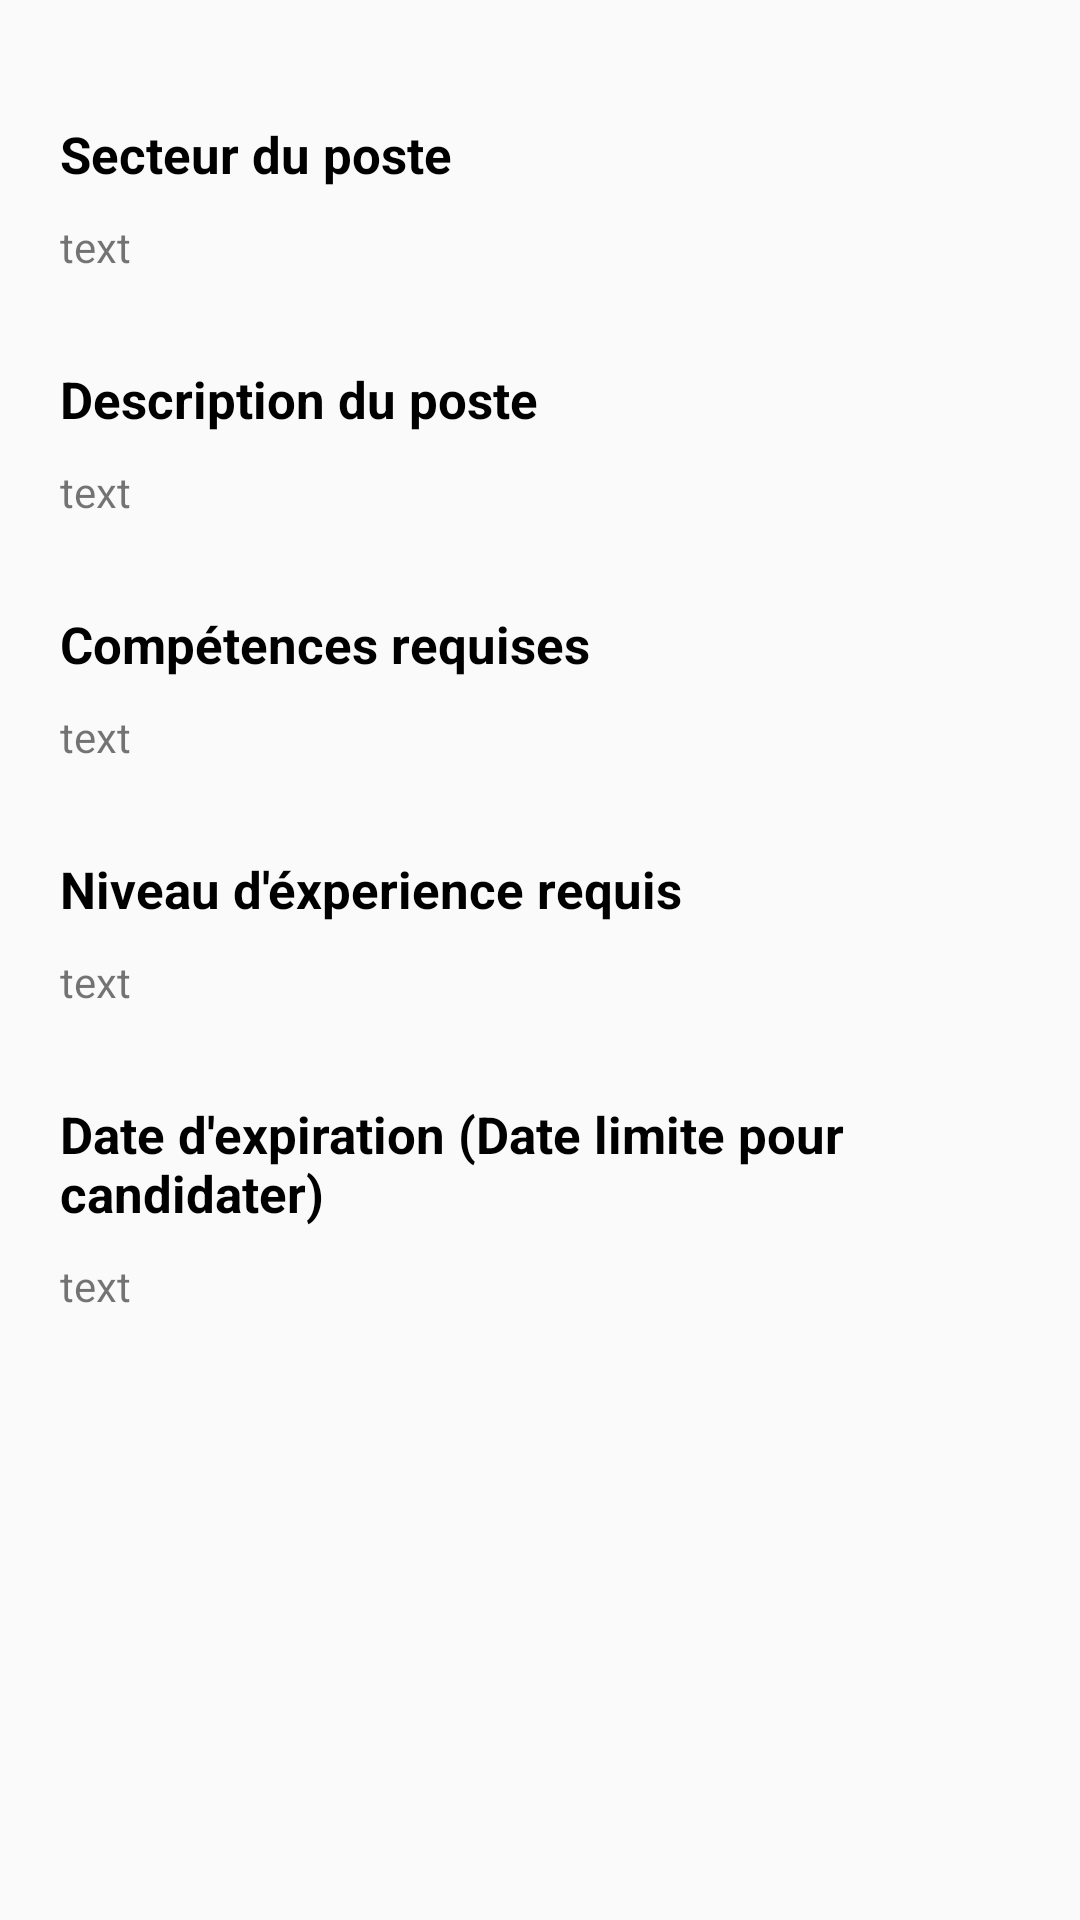

Here is an Android app screen rendered from its layout file. Give the layout XML and the strings, colors and styles it references.
<!-- AndroidManifest.xml: application theme Theme.AppCompat.Light.NoActionBar -->
<!-- res/layout/fragment_description_poste_details.xml -->
<?xml version="1.0" encoding="utf-8"?>
<ScrollView xmlns:android="http://schemas.android.com/apk/res/android"
    android:layout_width="match_parent"
    android:layout_height="match_parent"
    xmlns:tools="http://schemas.android.com/tools">

    <RelativeLayout
        android:paddingEnd="20dp"
        android:layout_width="wrap_content"
        android:paddingBottom="40dp"
        android:layout_height="wrap_content">
        <TextView
            android:id="@+id/details_secteur_p"
            android:layout_width="wrap_content"
            android:layout_height="wrap_content"
            android:layout_marginTop="40dp"
            android:layout_marginStart="20dp"
            android:text="Secteur du poste"
            android:textColor="@color/black"
            android:textStyle="bold"
            android:textSize="17sp"
            />

        <TextView
            android:id="@+id/details_secteur_vp"
            android:layout_width="wrap_content"
            android:layout_height="wrap_content"
            android:layout_below="@id/details_secteur_p"
            android:text="text"
            android:layout_marginStart="20dp"
            android:layout_marginTop="10dp"
            />

        <TextView
            android:id="@+id/details_descriptionn_p"
            android:layout_width="wrap_content"
            android:layout_height="wrap_content"
            android:layout_below="@id/details_secteur_vp"
            android:layout_marginTop="30dp"
            android:layout_marginStart="20dp"
            android:text="Description du poste"
            android:textColor="@color/black"
            android:textStyle="bold"
            android:textSize="17sp"
            />

        <TextView
            android:id="@+id/details_descriptionn_vp"
            android:layout_width="wrap_content"
            android:layout_height="wrap_content"
            android:layout_below="@id/details_descriptionn_p"
            android:text="text"
            android:layout_marginStart="20dp"
            android:layout_marginTop="10dp"
            />

        <TextView
            android:id="@+id/details_competences_p"
            android:layout_width="wrap_content"
            android:layout_height="wrap_content"
            android:layout_below="@id/details_descriptionn_vp"
            android:layout_marginTop="30dp"
            android:layout_marginStart="20dp"
            android:text="Compétences requises"
            android:textColor="@color/black"
            android:textStyle="bold"
            android:textSize="17sp"
            />

        <TextView
            android:id="@+id/details_competences_vp"
            android:layout_width="wrap_content"
            android:layout_height="wrap_content"
            android:layout_below="@id/details_competences_p"
            android:text="text"
            android:layout_marginStart="20dp"
            android:layout_marginTop="10dp"
            />

        <TextView
            android:id="@+id/details_exp_p"
            android:layout_width="wrap_content"
            android:layout_height="wrap_content"
            android:layout_below="@id/details_competences_vp"
            android:layout_marginTop="30dp"
            android:layout_marginStart="20dp"
            android:text="Niveau d'éxperience requis"
            android:textColor="@color/black"
            android:textStyle="bold"
            android:textSize="17sp"
            />

        <TextView
            android:id="@+id/details_exp_vp"
            android:layout_width="wrap_content"
            android:layout_height="wrap_content"
            android:layout_below="@id/details_exp_p"
            android:text="text"
            android:layout_marginStart="20dp"
            android:layout_marginTop="10dp"
            />

        <TextView
            android:id="@+id/details_date_p"
            android:layout_width="wrap_content"
            android:layout_height="wrap_content"
            android:layout_below="@id/details_exp_vp"
            android:layout_marginTop="30dp"
            android:layout_marginStart="20dp"
            android:text="Date d'expiration (Date limite pour candidater)"
            android:textColor="@color/black"
            android:textStyle="bold"
            android:textSize="17sp"
            />

        <TextView
            android:id="@+id/details_date_vp"
            android:layout_width="wrap_content"
            android:layout_height="wrap_content"
            android:layout_below="@id/details_date_p"
            android:text="text"
            android:layout_marginStart="20dp"
            android:layout_marginTop="10dp"
            />


    </RelativeLayout>




</ScrollView>
<!-- resources referenced by this layout -->
<resources>
  <color name="black">#FF000000</color>
</resources>
